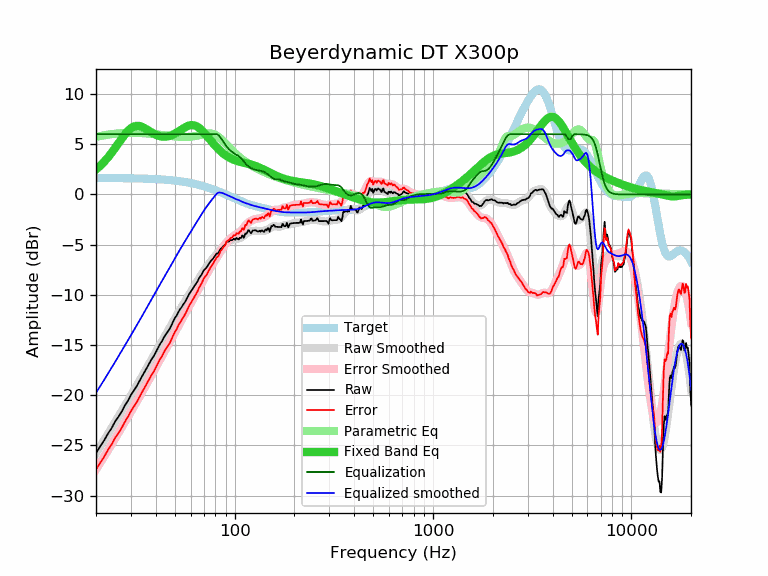

The table this chart was drawn from, first rows:
frequency, raw, error, smoothed, error_smoothed, equalization, parametric_eq, equalized_raw, equalized_smoothed, target
20, -25.77, -27.41, -25.75, -27.39, 6.00, 2.49, -19.77, -19.75, 1.64
21, -25.08, -26.72, -25.10, -26.73, 6.00, 2.86, -19.08, -19.10, 1.64
22, -24.48, -26.11, -24.46, -26.09, 6.00, 3.26, -18.48, -18.46, 1.64
23, -23.80, -25.43, -23.84, -25.47, 6.00, 3.70, -17.80, -17.84, 1.63
24, -23.26, -24.89, -23.24, -24.87, 6.00, 4.16, -17.26, -17.24, 1.63
25, -22.59, -24.22, -22.66, -24.28, 6.00, 4.64, -16.59, -16.66, 1.63
26, -22.12, -23.74, -22.09, -23.72, 6.00, 5.12, -16.12, -16.09, 1.62
27, -21.60, -23.22, -21.55, -23.17, 6.00, 5.57, -15.60, -15.55, 1.62
28, -21.00, -22.62, -21.03, -22.64, 6.00, 5.99, -15.00, -15.03, 1.62
29, -20.53, -22.14, -20.52, -22.13, 6.00, 6.33, -14.53, -14.52, 1.61
30, -19.97, -21.58, -20.02, -21.63, 6.00, 6.60, -13.97, -14.02, 1.61
31, -19.54, -21.14, -19.54, -21.15, 6.00, 6.76, -13.54, -13.54, 1.60
32, -19.13, -20.73, -19.08, -20.67, 6.00, 6.83, -13.13, -13.08, 1.60
33, -18.64, -20.23, -18.62, -20.21, 6.00, 6.82, -12.64, -12.62, 1.59
34, -18.17, -19.75, -18.17, -19.76, 6.00, 6.75, -12.17, -12.17, 1.58
35, -17.73, -19.30, -17.74, -19.31, 6.00, 6.63, -11.73, -11.74, 1.58
36, -17.32, -18.89, -17.31, -18.88, 6.00, 6.49, -11.32, -11.31, 1.57
37, -16.88, -18.44, -16.89, -18.45, 6.00, 6.34, -10.88, -10.89, 1.56
38, -16.45, -18.00, -16.48, -18.03, 6.00, 6.20, -10.45, -10.48, 1.55
39, -16.13, -17.67, -16.09, -17.63, 6.00, 6.07, -10.13, -10.09, 1.54
40, -15.74, -17.27, -15.70, -17.23, 6.00, 5.96, -9.74, -9.70, 1.53
41, -15.32, -16.84, -15.33, -16.84, 6.00, 5.87, -9.32, -9.33, 1.52
42, -14.91, -16.41, -14.97, -16.47, 6.00, 5.81, -8.91, -8.97, 1.51
43, -14.61, -16.10, -14.62, -16.11, 6.00, 5.77, -8.61, -8.62, 1.49
44, -14.24, -15.72, -14.28, -15.76, 6.00, 5.75, -8.24, -8.28, 1.48
45, -13.92, -15.38, -13.95, -15.41, 6.00, 5.76, -7.92, -7.95, 1.46
46, -13.66, -15.11, -13.62, -15.07, 6.00, 5.79, -7.66, -7.62, 1.45
47, -13.40, -14.83, -13.30, -14.73, 6.00, 5.83, -7.40, -7.30, 1.43
48, -13.03, -14.44, -12.98, -14.39, 6.00, 5.90, -7.03, -6.98, 1.42
49, -12.64, -14.04, -12.66, -14.06, 6.00, 5.98, -6.64, -6.66, 1.40
50, -12.30, -13.68, -12.36, -13.73, 6.00, 6.07, -6.30, -6.36, 1.38
51, -12.06, -13.42, -12.06, -13.41, 6.00, 6.16, -6.06, -6.06, 1.36
52, -11.72, -13.06, -11.77, -13.10, 6.00, 6.27, -5.72, -5.77, 1.34
53, -11.44, -12.76, -11.49, -12.80, 6.00, 6.37, -5.44, -5.49, 1.32
54, -11.23, -12.52, -11.21, -12.51, 6.00, 6.48, -5.23, -5.21, 1.29
55, -10.97, -12.24, -10.95, -12.22, 6.00, 6.58, -4.97, -4.95, 1.27
56, -10.76, -12.00, -10.70, -11.94, 6.00, 6.67, -4.76, -4.70, 1.25
57, -10.49, -11.71, -10.45, -11.67, 6.00, 6.75, -4.49, -4.45, 1.22
58, -10.20, -11.39, -10.20, -11.40, 6.00, 6.82, -4.20, -4.20, 1.19
59, -9.91, -11.08, -9.96, -11.13, 6.00, 6.87, -3.91, -3.96, 1.17
60, -9.70, -10.84, -9.73, -10.87, 6.00, 6.90, -3.70, -3.73, 1.14
61, -9.48, -10.59, -9.50, -10.61, 6.00, 6.90, -3.48, -3.50, 1.11
62, -9.28, -10.36, -9.27, -10.35, 6.00, 6.89, -3.28, -3.27, 1.08
63, -9.06, -10.11, -9.05, -10.10, 6.00, 6.86, -3.06, -3.05, 1.05
64, -8.87, -9.89, -8.83, -9.85, 6.00, 6.80, -2.87, -2.83, 1.02
65, -8.66, -9.65, -8.61, -9.60, 6.00, 6.73, -2.66, -2.61, 0.99
66, -8.37, -9.32, -8.40, -9.35, 6.00, 6.64, -2.37, -2.40, 0.95
67, -8.18, -9.10, -8.19, -9.11, 6.00, 6.54, -2.18, -2.19, 0.92
68, -8.00, -8.88, -7.99, -8.87, 6.00, 6.42, -2.00, -1.99, 0.88
69, -7.77, -8.62, -7.79, -8.64, 6.00, 6.30, -1.77, -1.79, 0.85
70, -7.54, -8.35, -7.60, -8.42, 6.00, 6.17, -1.54, -1.60, 0.81
71, -7.42, -8.20, -7.42, -8.20, 6.00, 6.03, -1.42, -1.42, 0.78
72, -7.29, -8.03, -7.25, -7.99, 6.00, 5.89, -1.29, -1.25, 0.74
73, -7.13, -7.83, -7.09, -7.79, 6.00, 5.75, -1.13, -1.09, 0.70
74, -6.92, -7.58, -6.93, -7.59, 6.00, 5.61, -0.92, -0.93, 0.66
75, -6.77, -7.39, -6.77, -7.40, 6.00, 5.47, -0.77, -0.77, 0.62
76, -6.60, -7.18, -6.62, -7.21, 6.00, 5.33, -0.60, -0.62, 0.59
77, -6.49, -7.03, -6.48, -7.03, 6.00, 5.20, -0.49, -0.48, 0.55
78, -6.36, -6.86, -6.34, -6.85, 6.00, 5.07, -0.36, -0.34, 0.51
79, -6.19, -6.65, -6.21, -6.67, 6.00, 4.94, -0.19, -0.21, 0.47
... 553 more rows
